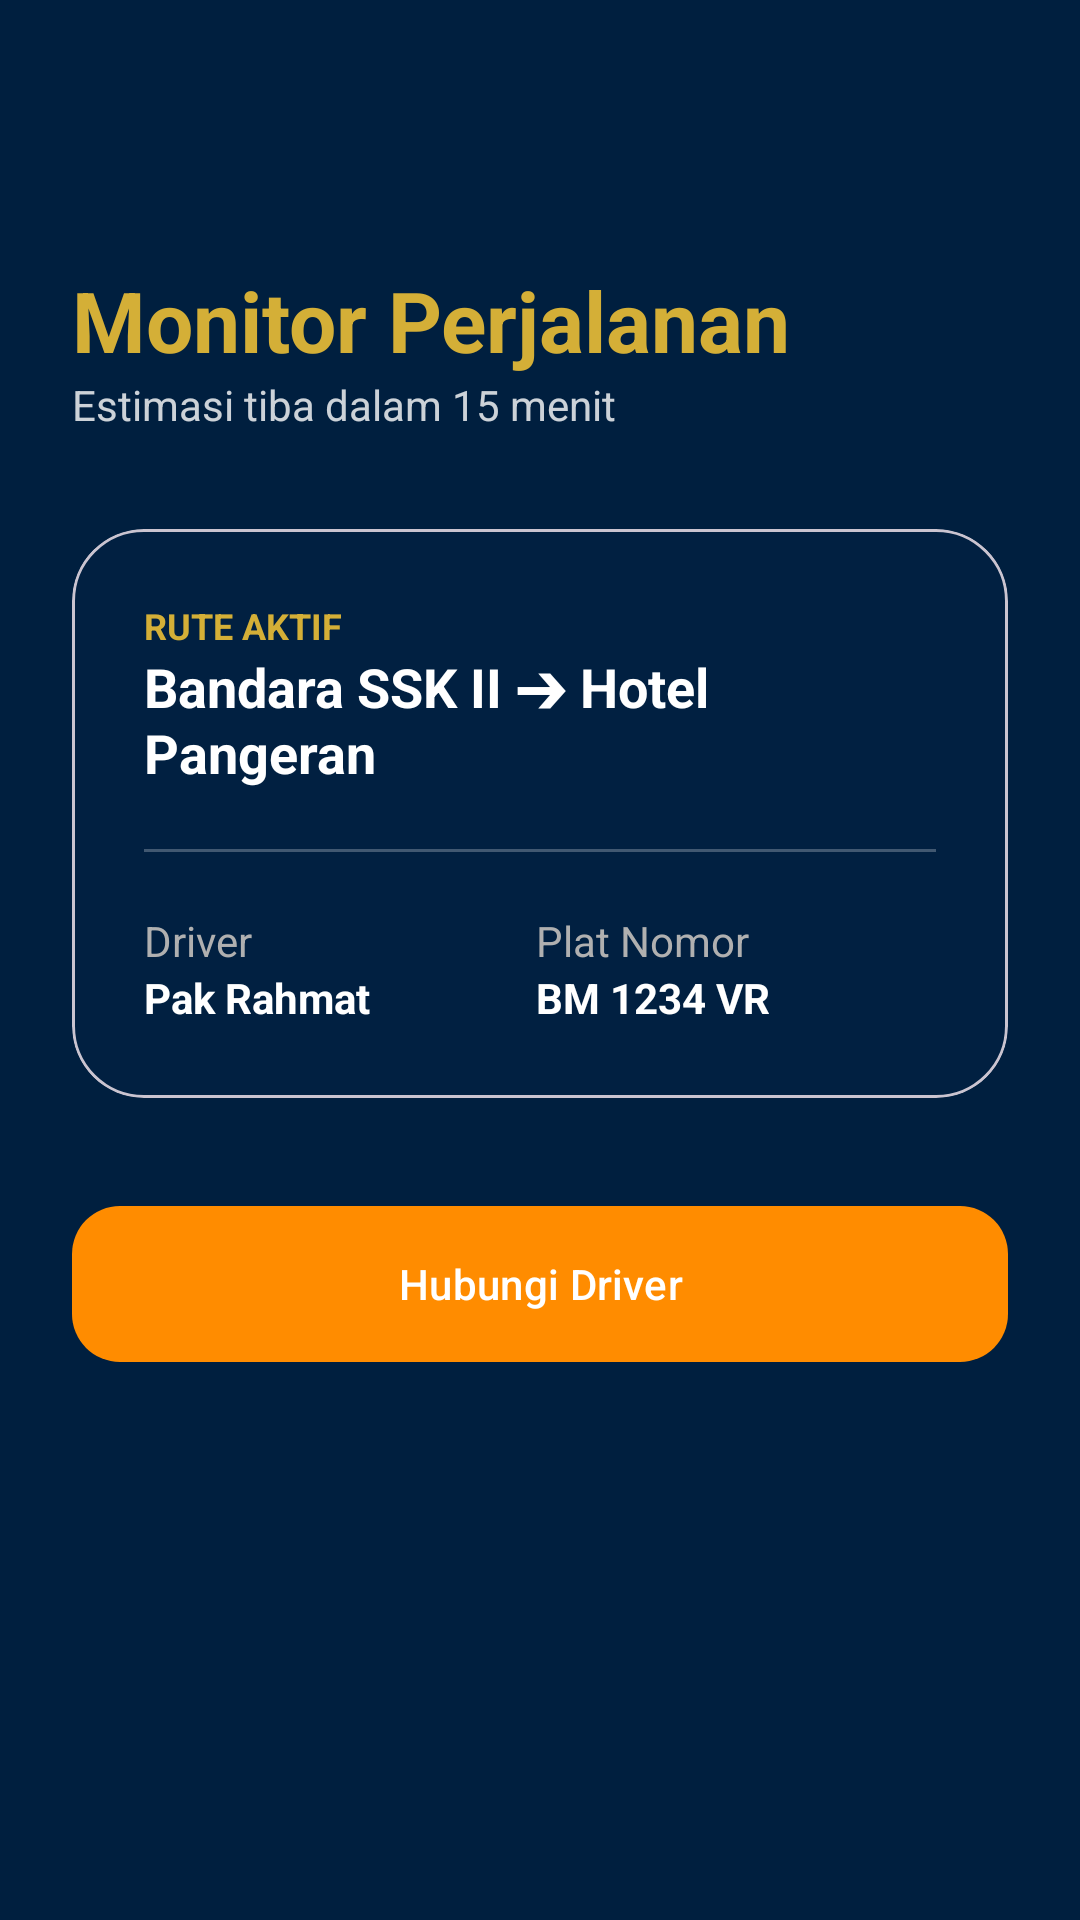

Layout XML and referenced resources for this Android screen:
<!-- AndroidManifest.xml: application theme Theme.Veranavy -->
<!-- res/layout/activity_custom2.xml -->
<LinearLayout
    xmlns:android="http://schemas.android.com/apk/res/android"
    xmlns:app="http://schemas.android.com/apk/res-auto"
    android:layout_width="match_parent"
    android:layout_height="match_parent"
    android:background="#001F3F"
    android:orientation="vertical"
    android:padding="24dp">

    <ImageButton
        android:id="@+id/btnBack"
        android:layout_width="48dp"
        android:layout_height="48dp"
        android:background="?attr/selectableItemBackgroundBorderless"
        android:src="@drawable/ic_back_white"
        app:tint="#D4AF37"
        android:contentDescription="Back"
        android:layout_marginBottom="16dp"/>

    <TextView
        android:id="@+id/tvTitleStatus"
        android:layout_width="wrap_content"
        android:layout_height="wrap_content"
        android:text="Monitor Perjalanan"
        android:textColor="#D4AF37"
        android:textSize="28sp"
        android:textStyle="bold" />

    <TextView
        android:id="@+id/tvDescStatus"
        android:layout_width="wrap_content"
        android:layout_height="wrap_content"
        android:text="Estimasi tiba dalam 15 menit"
        android:textColor="#FFFFFF"
        android:alpha="0.8" />

    <com.google.android.material.card.MaterialCardView
        android:layout_width="match_parent"
        android:layout_height="wrap_content"
        android:layout_marginTop="32dp"
        app:cardBackgroundColor="#0D1E3A5F"
        app:cardCornerRadius="24dp">

        <LinearLayout
            android:padding="24dp"
            android:orientation="vertical"
            android:layout_width="match_parent"
            android:layout_height="wrap_content">

            <TextView android:text="RUTE AKTIF" android:textColor="#D4AF37" android:textSize="12sp" android:textStyle="bold" android:layout_width="wrap_content" android:layout_height="wrap_content"/>
            <TextView android:text="Bandara SSK II ➔ Hotel Pangeran" android:textColor="#FFFFFF" android:textSize="18sp" android:textStyle="bold" android:layout_width="wrap_content" android:layout_height="wrap_content"/>

            <View android:layout_width="match_parent" android:layout_height="1dp" android:background="#40FFFFFF" android:layout_marginVertical="20dp"/>

            <GridLayout
                android:layout_width="match_parent"
                android:layout_height="wrap_content"
                android:columnCount="2">
                <LinearLayout android:orientation="vertical" android:layout_columnWeight="1">
                    <TextView android:text="Driver" android:textColor="#B0B0B0" android:layout_width="wrap_content" android:layout_height="wrap_content"/>
                    <TextView android:text="Pak Rahmat" android:textColor="#FFFFFF" android:textStyle="bold" android:layout_width="wrap_content" android:layout_height="wrap_content"/>
                </LinearLayout>
                <LinearLayout android:orientation="vertical" android:layout_columnWeight="1">
                    <TextView android:text="Plat Nomor" android:textColor="#B0B0B0" android:layout_width="wrap_content" android:layout_height="wrap_content"/>
                    <TextView android:text="BM 1234 VR" android:textColor="#FFFFFF" android:textStyle="bold" android:layout_width="wrap_content" android:layout_height="wrap_content"/>
                </LinearLayout>
            </GridLayout>
        </LinearLayout>
    </com.google.android.material.card.MaterialCardView>

    <com.google.android.material.button.MaterialButton
        android:id="@+id/btnContact"
        android:layout_width="match_parent"
        android:layout_height="60dp"
        android:layout_marginTop="32dp"
        android:text="Hubungi Driver"
        android:textAllCaps="false"
        app:cornerRadius="16dp"
        app:backgroundTint="#FF8C00"/>

</LinearLayout>
<!-- resources referenced by this layout -->
<resources>
  <style name="Theme.Veranavy" parent="Base.Theme.Veranavy" />
  <style name="Base.Theme.Veranavy" parent="Theme.Material3.DayNight.NoActionBar">
          
          <item name="bottomNavigationStyle">@style/Widget.App.BottomNavigationView</item>
      </style>
  <style name="Widget.App.BottomNavigationView" parent="Widget.Material3.BottomNavigationView">
          <item name="itemActiveIndicatorStyle">@style/App.Indicator.None</item>
      </style>
  <style name="App.Indicator.None" parent="Widget.Material3.BottomNavigationView.ActiveIndicator">
          <item name="android:width">0dp</item>
          <item name="android:height">0dp</item>
      </style>
</resources>
